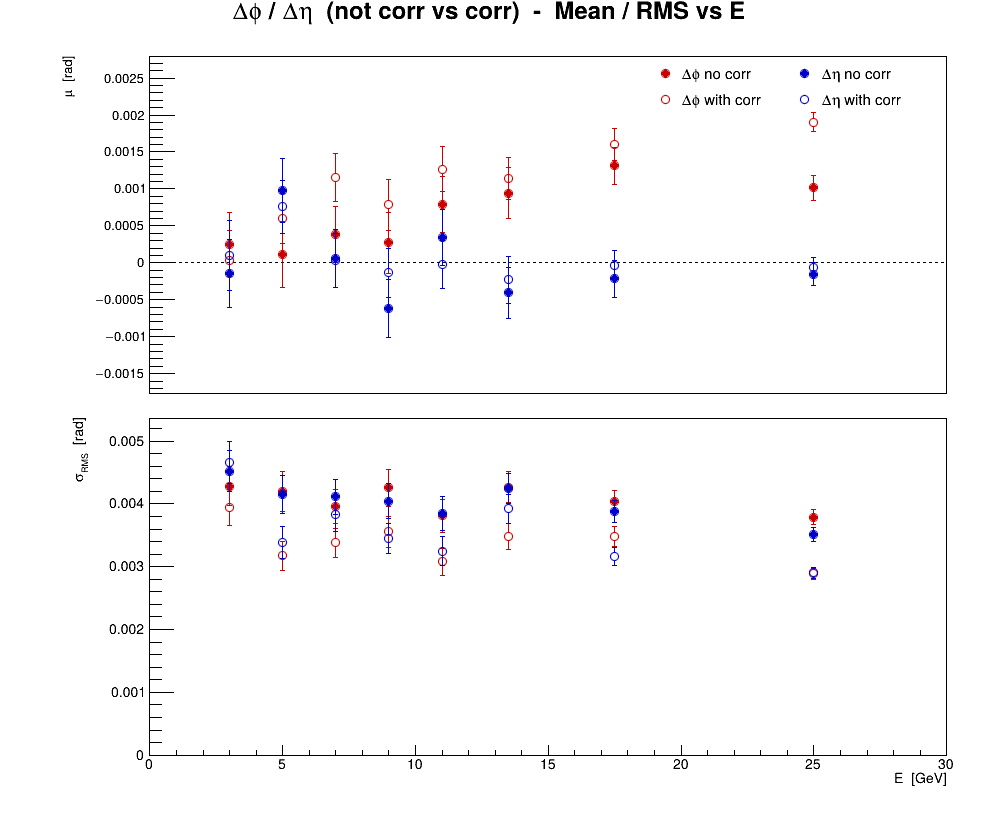

The table this chart was drawn from, first rows:
series, variant, residual, E, mu, dmu, sigma, dsigma
0, no corr, cluster, phi, 3, 0.0002474, 0.0004393, 0.004282, 0.0003107
0, no corr, cluster, phi, 5, 0.0001111, 0.0004424, 0.004197, 0.0003128
0, no corr, cluster, phi, 7, 0.0003796, 0.0003806, 0.003955, 0.0002691
0, no corr, cluster, phi, 9, 0.0002714, 0.0004156, 0.004259, 0.0002939
0, no corr, cluster, phi, 11, 0.0007913, 0.0003757, 0.003813, 0.0002656
0, no corr, cluster, phi, 13.5, 0.000943, 0.0003498, 0.00427, 0.0002474
0, no corr, cluster, phi, 17.5, 0.001311, 0.0002558, 0.004037, 0.0001809
0, no corr, cluster, phi, 25, 0.001017, 0.0001681, 0.003786, 0.0001189
1, CorrectPosition, cluster, phi, 3, 2.63158e-05, 0.0004052, 0.003949, 0.0002865
1, CorrectPosition, cluster, phi, 5, 0.0006, 0.0003345, 0.003173, 0.0002365
1, CorrectPosition, cluster, phi, 7, 0.001157, 0.0003256, 0.003383, 0.0002302
1, CorrectPosition, cluster, phi, 9, 0.0007857, 0.0003473, 0.003558, 0.0002455
1, CorrectPosition, cluster, phi, 11, 0.001267, 0.0003037, 0.003082, 0.0002147
1, CorrectPosition, cluster, phi, 13.5, 0.001144, 0.0002852, 0.003482, 0.0002017
1, CorrectPosition, cluster, phi, 17.5, 0.0016, 0.0002207, 0.003483, 0.0001561
1, CorrectPosition, cluster, phi, 25, 0.001902, 0.0001282, 0.002886, 9.06216e-05
2, no corr, cluster, eta, 3, -0.0001421, 0.0004641, 0.004523, 0.0003282
2, no corr, cluster, eta, 5, 0.0009778, 0.0004375, 0.004151, 0.0003094
2, no corr, cluster, eta, 7, 5.55556e-05, 0.000396, 0.004115, 0.00028
2, no corr, cluster, eta, 9, -0.0006143, 0.0003944, 0.004041, 0.0002789
2, no corr, cluster, eta, 11, 0.0003447, 0.0003787, 0.003843, 0.0002678
2, no corr, cluster, eta, 13.5, -0.000406, 0.0003479, 0.004246, 0.000246
2, no corr, cluster, eta, 17.5, -0.0002189, 0.0002456, 0.003876, 0.0001737
2, no corr, cluster, eta, 25, -0.0001548, 0.0001559, 0.003511, 0.0001103
3, CorrectPosition, cluster, eta, 3, 0.0001, 0.0004785, 0.004664, 0.0003384
3, CorrectPosition, cluster, eta, 5, 0.0007556, 0.0003568, 0.003385, 0.0002523
3, CorrectPosition, cluster, eta, 7, 2.77778e-05, 0.0003684, 0.003828, 0.0002605
3, CorrectPosition, cluster, eta, 9, -0.0001381, 0.0003368, 0.003451, 0.0002381
3, CorrectPosition, cluster, eta, 11, -2.42718e-05, 0.0003202, 0.00325, 0.0002264
3, CorrectPosition, cluster, eta, 13.5, -0.0002315, 0.0003213, 0.003921, 0.0002272
3, CorrectPosition, cluster, eta, 17.5, -3.41365e-05, 0.0002008, 0.003169, 0.000142
3, CorrectPosition, cluster, eta, 25, -6.01578e-05, 0.0001289, 0.002902, 9.11246e-05
